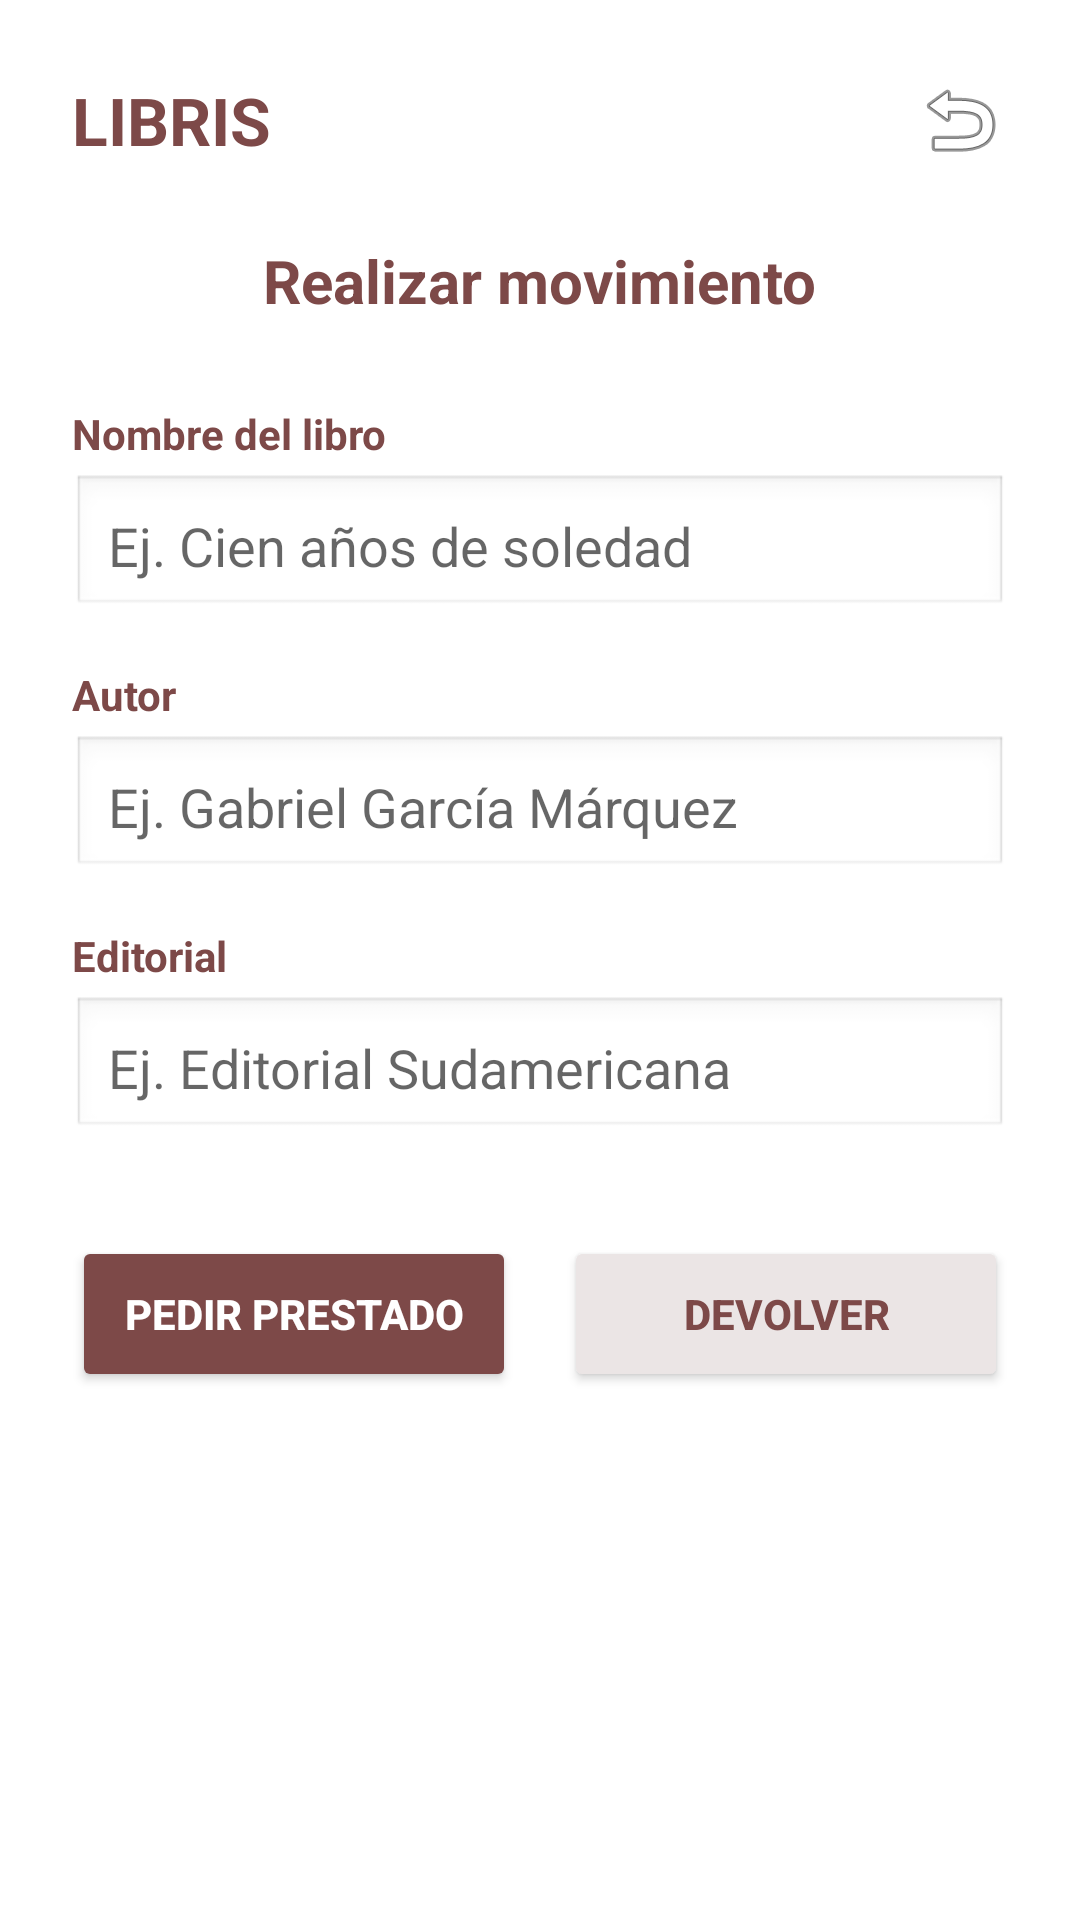

Layout XML and referenced resources for this Android screen:
<!-- AndroidManifest.xml: application theme Theme.LibrisProyecto -->
<!-- res/layout/activity_realizarmovimiento.xml -->
<?xml version="1.0" encoding="utf-8"?>
<LinearLayout xmlns:android="http://schemas.android.com/apk/res/android"
    android:layout_width="match_parent"
    android:layout_height="match_parent"
    android:orientation="vertical"
    android:background="#FFFFFF"
    android:padding="24dp">

    
    <LinearLayout
        android:layout_width="match_parent"
        android:layout_height="wrap_content"
        android:orientation="horizontal"
        android:gravity="center_vertical"
        android:layout_marginBottom="24dp">

        <TextView
            android:layout_width="0dp"
            android:layout_height="wrap_content"
            android:layout_weight="1"
            android:text="LIBRIS"
            android:textColor="#7D4948"
            android:textSize="22sp"
            android:textStyle="bold" />

        <ImageView
            android:id="@+id/btnSalirMovimiento"
            android:layout_width="32dp"
            android:layout_height="32dp"
            android:src="@android:drawable/ic_menu_revert"
            android:contentDescription="Regresar" />
    </LinearLayout>


    <TextView
        android:layout_width="wrap_content"
        android:layout_height="wrap_content"
        android:text="Realizar movimiento"
        android:textColor="#7D4948"
        android:textSize="20sp"
        android:textStyle="bold"
        android:layout_gravity="center_horizontal"
        android:layout_marginBottom="28dp" />


    <TextView
        android:layout_width="wrap_content"
        android:layout_height="wrap_content"
        android:text="Nombre del libro"
        android:textColor="#7D4948"
        android:textStyle="bold"
        android:layout_marginBottom="4dp" />

    <EditText
        android:id="@+id/etNombreLibro"
        android:layout_width="match_parent"
        android:layout_height="48dp"
        android:hint="Ej. Cien años de soledad"
        android:inputType="textCapSentences"
        android:background="@android:drawable/edit_text"
        android:padding="12dp"
        android:layout_marginBottom="16dp" />


    <TextView
        android:layout_width="wrap_content"
        android:layout_height="wrap_content"
        android:text="Autor"
        android:textColor="#7D4948"
        android:textStyle="bold"
        android:layout_marginBottom="4dp" />

    <EditText
        android:id="@+id/etAutorLibro"
        android:layout_width="match_parent"
        android:layout_height="48dp"
        android:hint="Ej. Gabriel García Márquez"
        android:inputType="textPersonName"
        android:background="@android:drawable/edit_text"
        android:padding="12dp"
        android:layout_marginBottom="16dp" />


    <TextView
        android:layout_width="wrap_content"
        android:layout_height="wrap_content"
        android:text="Editorial"
        android:textColor="#7D4948"
        android:textStyle="bold"
        android:layout_marginBottom="4dp" />

    <EditText
        android:id="@+id/etEditorialLibro"
        android:layout_width="match_parent"
        android:layout_height="48dp"
        android:hint="Ej. Editorial Sudamericana"
        android:inputType="textCapWords"
        android:background="@android:drawable/edit_text"
        android:padding="12dp"
        android:layout_marginBottom="32dp" />


    <LinearLayout
        android:layout_width="match_parent"
        android:layout_height="wrap_content"
        android:orientation="horizontal"
        android:weightSum="2">

        <Button
            android:id="@+id/btnPedirPrestado"
            android:layout_width="0dp"
            android:layout_height="52dp"
            android:layout_weight="1"
            android:layout_marginEnd="8dp"
            android:text="Pedir prestado"
            android:textColor="#FFFFFF"
            android:backgroundTint="#7D4948"
            android:textStyle="bold" />

        <Button
            android:id="@+id/btnDevolverLibro"
            android:layout_width="0dp"
            android:layout_height="52dp"
            android:layout_weight="1"
            android:layout_marginStart="8dp"
            android:text="Devolver"
            android:textColor="#7D4948"
            android:backgroundTint="#EBE5E5"
            android:textStyle="bold" />
    </LinearLayout>

</LinearLayout>
<!-- resources referenced by this layout -->
<resources>
  <style name="Theme.LibrisProyecto" parent="android:Theme.Material.Light.NoActionBar" />
</resources>
